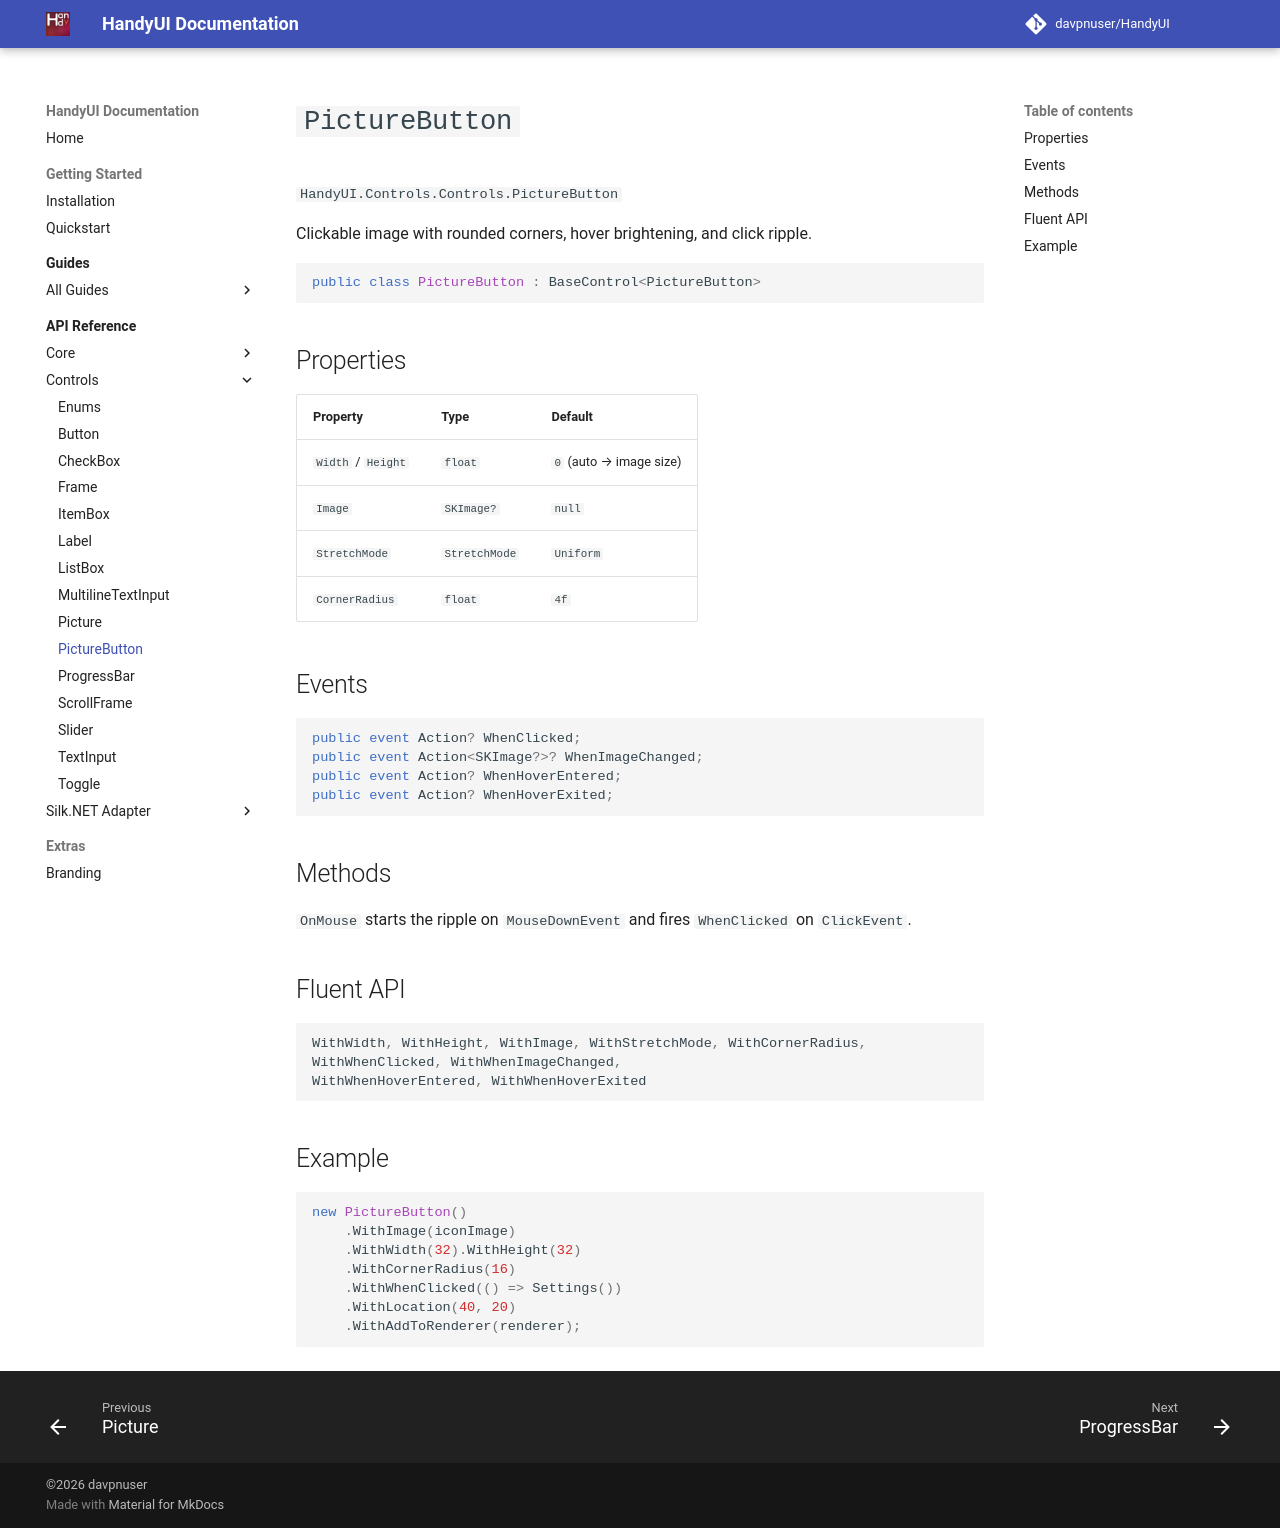

repository: davpnuser/HandyUI · page: dev/api/controls/picture-button/index.html · generator: mkdocs

# `PictureButton`

`HandyUI.Controls.Controls.PictureButton`

Clickable image with rounded corners, hover brightening, and click ripple.

```csharp
public class PictureButton : BaseControl<PictureButton>
```

## Properties

| Property | Type | Default |
| --- | --- | --- |
| `Width` / `Height` | `float` | `0` (auto → image size) |
| `Image` | `SKImage?` | `null` |
| `StretchMode` | `StretchMode` | `Uniform` |
| `CornerRadius` | `float` | `4f` |

## Events

```csharp
public event Action? WhenClicked;
public event Action<SKImage?>? WhenImageChanged;
public event Action? WhenHoverEntered;
public event Action? WhenHoverExited;
```

## Methods

`OnMouse` starts the ripple on `MouseDownEvent` and fires `WhenClicked` on
`ClickEvent`.

## Fluent API

```csharp
WithWidth, WithHeight, WithImage, WithStretchMode, WithCornerRadius,
WithWhenClicked, WithWhenImageChanged,
WithWhenHoverEntered, WithWhenHoverExited
```

## Example

```csharp
new PictureButton()
    .WithImage(iconImage)
    .WithWidth(32).WithHeight(32)
    .WithCornerRadius(16)
    .WithWhenClicked(() => Settings())
    .WithLocation(40, 20)
    .WithAddToRenderer(renderer);
```
